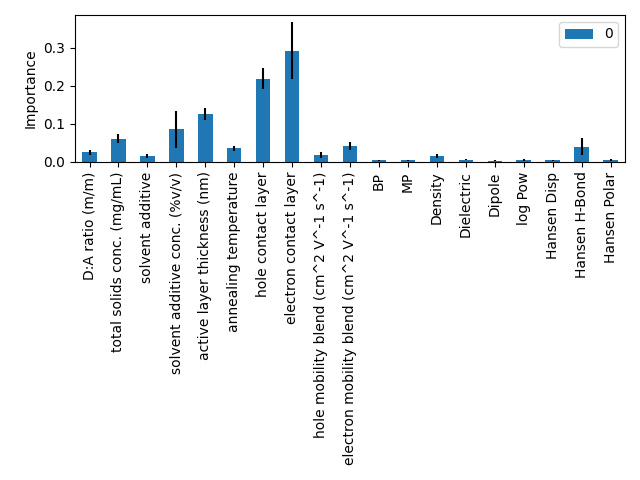

Data behind this chart, as committed beside it:
, 0, 0, 0, 0, 0
D:A ratio (m/m), 0.01946, 0.02284, 0.02015, 0.02413, 0.03719
total solids conc. (mg/mL), 0.05236, 0.07465, 0.04343, 0.06661, 0.06657
solvent additive, 0.0157, 0.02531, 0.009223, 0.01469, 0.01686
solvent additive conc. (%v/v), 0.04884, 0.177, 0.0821, 0.05168, 0.06529
active layer thickness (nm), 0.1243, 0.1031, 0.1525, 0.1332, 0.1144
annealing temperature, 0.04986, 0.03315, 0.03034, 0.03356, 0.02874
hole contact layer, 0.2473, 0.2506, 0.2207, 0.1849, 0.1872
electron contact layer, 0.3285, 0.145, 0.3039, 0.3556, 0.3265
hole mobility blend (cm^2 V^-1 s^-1), 0.007082, 0.01459, 0.01886, 0.02701, 0.02114
electron mobility blend (cm^2 V^-1 s^-1), 0.03504, 0.05298, 0.03048, 0.05427, 0.03036
BP, 0.006184, 0.001028, 0.003944, 0.004473, 0.001819
MP, 0.003649, 0.001754, 0.005133, 0.005581, 0.003237
Density, 0.01088, 0.01777, 0.01958, 0.006071, 0.019
Dielectric, 0.006462, 0.004209, 0.006131, 0.003759, 0.004054
Dipole, 0.005434, 0.0004009, 0.00306, 0.003922, 0.002613
log Pow, 0.006721, 0.00245, 0.006612, 0.004658, 0.001758
Hansen Disp, 0.006371, 0.0018, 0.004939, 0.003819, 0.004954
Hansen H-Bond, 0.01857, 0.0688, 0.0305, 0.01522, 0.06543
Hansen Polar, 0.007278, 0.002621, 0.008358, 0.006904, 0.002804
